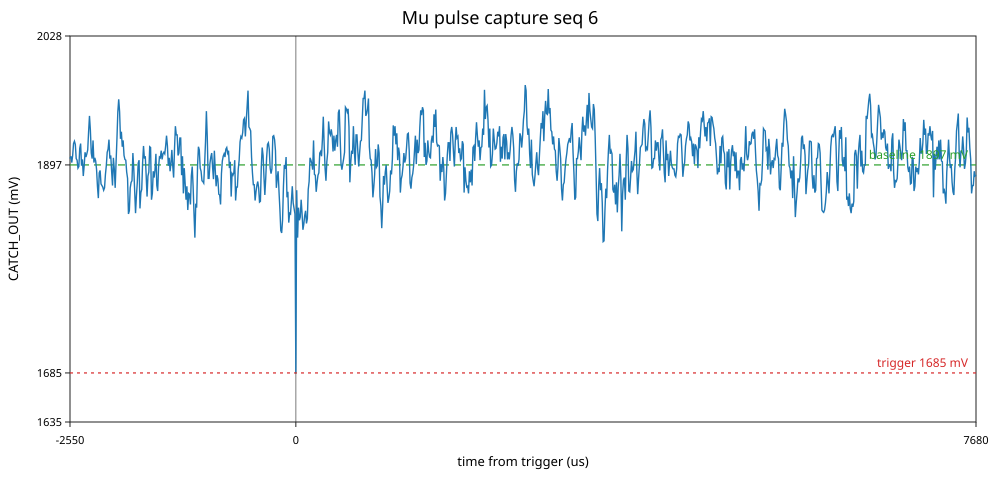

The table this chart was drawn from, first rows:
sample, time_us, raw, mv
0, -2550, 2362, 1903
1, -2540, 2365, 1906
2, -2530, 2357, 1899
3, -2520, 2366, 1907
4, -2510, 2381, 1919
5, -2500, 2384, 1921
6, -2490, 2380, 1918
7, -2480, 2362, 1903
8, -2470, 2360, 1902
9, -2460, 2350, 1894
10, -2450, 2352, 1895
11, -2440, 2375, 1914
12, -2430, 2381, 1919
13, -2420, 2353, 1896
14, -2410, 2361, 1903
15, -2400, 2340, 1886
16, -2390, 2353, 1896
17, -2380, 2370, 1910
18, -2370, 2364, 1905
19, -2360, 2368, 1908
20, -2350, 2373, 1912
21, -2340, 2396, 1931
22, -2330, 2416, 1947
23, -2320, 2398, 1932
24, -2310, 2369, 1909
25, -2300, 2362, 1903
26, -2290, 2385, 1922
27, -2280, 2357, 1899
28, -2270, 2363, 1904
29, -2260, 2359, 1901
30, -2250, 2348, 1892
31, -2240, 2327, 1875
32, -2230, 2312, 1863
33, -2220, 2344, 1889
34, -2210, 2347, 1891
35, -2200, 2330, 1878
36, -2190, 2328, 1876
37, -2180, 2326, 1874
38, -2170, 2322, 1871
39, -2160, 2325, 1874
40, -2150, 2342, 1887
41, -2140, 2353, 1896
42, -2130, 2370, 1910
43, -2120, 2374, 1913
44, -2110, 2386, 1923
45, -2100, 2362, 1903
46, -2090, 2366, 1907
47, -2080, 2346, 1891
48, -2070, 2328, 1876
49, -2060, 2363, 1904
50, -2050, 2349, 1893
51, -2040, 2325, 1874
52, -2030, 2357, 1899
53, -2020, 2387, 1924
54, -2010, 2421, 1951
55, -2000, 2437, 1964
56, -1990, 2421, 1951
57, -1980, 2387, 1924
58, -1970, 2396, 1931
59, -1960, 2377, 1916
... 964 more rows
